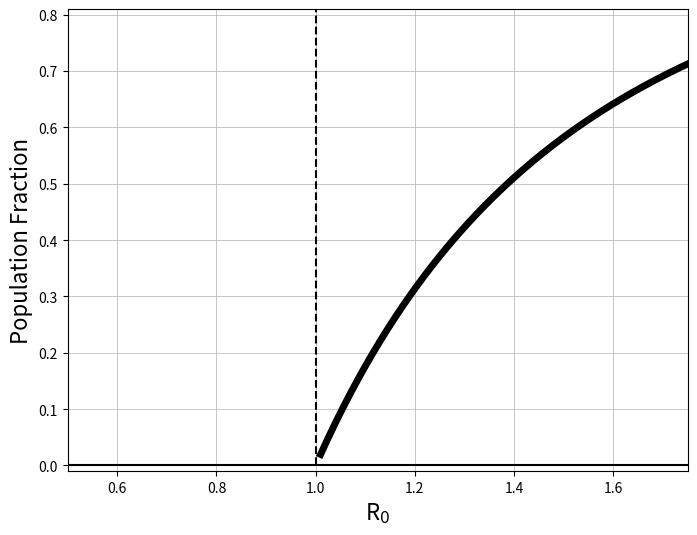

The matplotlib source for this figure: (Note: this script raises an exception after producing the figure.)
#*******************************************************************************

import os, json

import numpy              as np
import scipy.optimize     as spopt
import matplotlib.pyplot  as plt

#*******************************************************************************


DIRNAME = 'experiment_covariance01'


# Figure setup
fig01 = plt.figure(figsize=(8,6))
axs01 = fig01.add_subplot(111,label=None)
plt.sca(axs01)

axs01.grid(visible=True, which='major', ls='-', lw=0.5, label='')
axs01.grid(visible=True, which='minor', ls=':', lw=0.1)
axs01.set_axisbelow(True)

axs01.set_xlabel('R$_{\mathrm{0}}$',fontsize=16)
axs01.set_ylabel('Population Fraction',fontsize=16)

axs01.set_xlim( 0.50, 1.75)
axs01.set_ylim(-0.01, 0.81)

axs01.plot([1,1],[0,1],'k--')
axs01.plot([0,2],[0,0],'k-')


# Reference trajectory (Kermack-McKendric analytic solution)
def KMlimt (x,R0):
  return 1-x-np.exp(-x*R0)

xref = np.linspace(1.01,2.0,200)
yref = np.zeros(xref.shape)
for k1 in range(yref.shape[0]):
  yref[k1] = spopt.brentq(KMlimt, 1e-5, 1, args=(xref[k1]))
axs01.plot(xref,yref,'k-',lw=5.0,label='Attack Rate - Analytic Solution')


# Sim outputs
tpath = os.path.join('..',DIRNAME)

with open(os.path.join(tpath,'data_brick.json')) as fid01:
  data_brick = json.load(fid01)

with open(os.path.join(tpath,'param_dict.json')) as fid01:
  param_dict = json.load(fid01)

ntstp    = int(param_dict['EXP_CONSTANT']['num_tsteps'])
R0       = np.array(param_dict['EXP_VARIABLE']['R0'])
R0_VAR   = np.round(np.array(param_dict['EXP_VARIABLE']['R0_variance']),2)
ACQ_VAR  = np.round(np.array(param_dict['EXP_VARIABLE']['indiv_variance_acq']),2)
COR_VAL  = np.round(np.array(param_dict['EXP_VARIABLE']['correlation_acq_trans']),2)

r0_var_lev  = sorted(list(set(np.round(R0_VAR,2).tolist())))
acq_var_lev = sorted(list(set(np.round(ACQ_VAR,2).tolist())))
cor_lev     = sorted(list(set(np.round(COR_VAL,2).tolist())))
inf_var_lev = [0.5]

inf_mat  = np.zeros(param_dict['NUM_SIMS']) - 1.0
hrd_mat  = np.zeros(param_dict['NUM_SIMS'])
for sim_idx_str in data_brick:
  sim_idx = int(sim_idx_str)
  inf_mat[sim_idx] = np.array(data_brick[sim_idx_str]['atk_frac'])
  hrd_mat[sim_idx] = np.array(data_brick[sim_idx_str]['herd_frac'])

fidx = (inf_mat>=0.0)

gidx      = fidx & (R0_VAR == r0_var_lev[2]) & (ACQ_VAR == acq_var_lev[0]) & (COR_VAL == cor_lev[0])
str_set   = ['{:3.1f}'.format(inf_var_lev[0]),'{:3.1f}'.format(acq_var_lev[0]),'{:3.1f}'.format(cor_lev[0])]
label_str = 'Var$_{trans}$='+str_set[0]+'; Var$_{acq}$='+str_set[1]+'; Corr='+str_set[2]
axs01.plot(R0[gidx], inf_mat[gidx], lw=0.0, marker='.', label=label_str, c='C0')

gidx      = fidx & (R0_VAR == r0_var_lev[2]) & (ACQ_VAR == acq_var_lev[1]) & (COR_VAL == cor_lev[0])
str_set   = ['{:3.1f}'.format(inf_var_lev[0]),'{:3.1f}'.format(acq_var_lev[1]),'{:3.1f}'.format(cor_lev[0])]
label_str = 'Var$_{trans}$='+str_set[0]+'; Var$_{acq}$='+str_set[1]+'; Corr='+str_set[2]
axs01.plot(R0[gidx], inf_mat[gidx], lw=0.0, marker='.', label=label_str, c='C1')

gidx      = fidx & (R0_VAR == r0_var_lev[1]) & (ACQ_VAR == acq_var_lev[1]) & (COR_VAL == cor_lev[1])
str_set   = ['{:3.1f}'.format(inf_var_lev[0]),'{:3.1f}'.format(acq_var_lev[1]),'{:3.1f}'.format(cor_lev[1])]
label_str = 'Var$_{trans}$='+str_set[0]+'; Var$_{acq}$='+str_set[1]+'; Corr='+str_set[2]
axs01.plot(R0[gidx], inf_mat[gidx], lw=0.0, marker='.', label=label_str, c='C2')

gidx      = fidx & (R0_VAR == r0_var_lev[0]) & (ACQ_VAR == acq_var_lev[1]) & (COR_VAL == cor_lev[2])
str_set   = ['{:3.1f}'.format(inf_var_lev[0]),'{:3.1f}'.format(acq_var_lev[1]),'{:3.1f}'.format(cor_lev[2])]
label_str = 'Var$_{trans}$='+str_set[0]+'; Var$_{acq}$='+str_set[1]+'; Corr='+str_set[2]
axs01.plot(R0[gidx], inf_mat[gidx], lw=0.0, marker='.', label=label_str, c='C3')

axs01.legend(fontsize=8)


# Generate figures
plt.tight_layout()
plt.savefig(os.path.join('fig_attackrate01.png'))
plt.close()


#*******************************************************************************
